Run: headless pygame with SDL's dummy video driver; simulated clock (each Clock.tick advances the game by its frame time, no real sleeping); random seed 0; keys injected as events and as key.get_pressed() state; no mouse input.
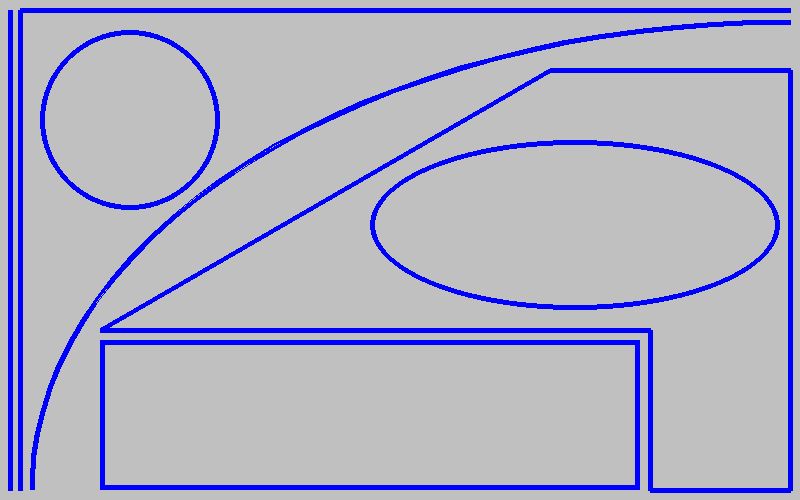
Frame 1 of 4 · flips 1–60 · no input
Frame 2 of 4 · flips 61–180 · tapped SPACE, RETURN · held RIGHT (→), D · screen unchanged from frame 1, image omitted
Frame 3 of 4 · flips 181–300 · held DOWN (↓), S · screen unchanged from frame 2, image omitted
Frame 4 of 4 · flips 301–420 · held LEFT (←), A, UP (↑), W · screen unchanged from frame 3, image omitted

The pygame program that drew these frames:

import pygame

# Setting number PI
pi = 3.14159

# Initializing all Pygame modules
pygame.init()

# Creating a window of size 800x500
screen_1 = pygame.display.set_mode((800,500))
# Setting the window title
pygame.display.set_caption('PyGame_01_Shapes_display')
# The running flag setted to TRUE
running = True

# Main game loop
while running:
	# Exiting the game when the window closes
	for event in pygame.event.get():
		if event.type == pygame.QUIT:
			running = False
	
	# Setting background to silver color
	screen_1.fill('silver')
	
	# Drawing a straight line
	# Surface: screen_1
	# Color: 0,0,255 (Blue)
	# Starting point: (10,10)
	# Ending point: (10,490)
	# Width: 5px
	pygame.draw.line(screen_1, (0,0,255), (10,10), (10,490), width=5)
	
	# Drawing an open polyline
	# Surface: screen_1
	# Color: 0,0,255 (Blue)
	# Closed: False
	# Point 1: (20, 490)
	# Point 2: (20, 10)
	# Point 3: (790, 10)
	# Width: 5px
	pygame.draw.lines(screen_1, (0,0,255), closed=False, points=[(20,490),(20,10),(790,10)], width=5)
	
	# Drawing a closed polyline
	# Surface: screen_1
	# Color: 0,0,255 (Blue)
	# Closed: True
	# Point 1: (550, 70)
	# Point 2: (790, 70)
	# Point 3: (790, 490)
	# Point 4: (650, 490)
	# Point 5: (650, 330)
	# Point 6: (100, 330)
	# Width: 5px
	pygame.draw.lines(screen_1, (0,0,255), closed=True, points=[(550, 70),(790, 70),(790,490),(650,490),(650,330),(100,330)], width=5)
	
	# Drawing an arc
	# Surface: screen_1
	# Color: 0,0,255 (Blue)
	# Ellipse rectangle: (30, 20, 1520, 940)
	# Start angle: 3.14/2
	# Stop angle: 3.14
	# Width: 5px
	pygame.draw.arc(screen_1, (0,0,255), (30,20,1520,940), start_angle=(pi/2), stop_angle=pi, width=5)
	
	# Drawing a rectangle
	# Surface: screen_1
	# Color: 0,0,255 (Blue)
	# Tpo-left: (100, 340)
	# Bottom-right: (100+540, 340+150)
	# Width: 5px
	pygame.draw.rect(screen_1, (0,0,255), (100,340,540,150), width=5)
	
	# Drawing a circle
	# Surface: screen_1
	# Color: 0,0,255 (Blue)
	# Center: (130,120)
	# Radious: 90
	# Width: 5
	pygame.draw.circle(screen_1, (0,0,255), (130,120), 90, width=5)
	
	# Drawing an ellipse
	# Surface: screen_1
	# Color: 0,0,255 (Blue)
	# Ellipse rectangle: (370,140,410,170)
	# Width: 5
	pygame.draw.ellipse(screen_1, (0,0,255), (370,140,410,170), width=5)
	
	# Updating the screen
	pygame.display.flip()

pygame.quit()
